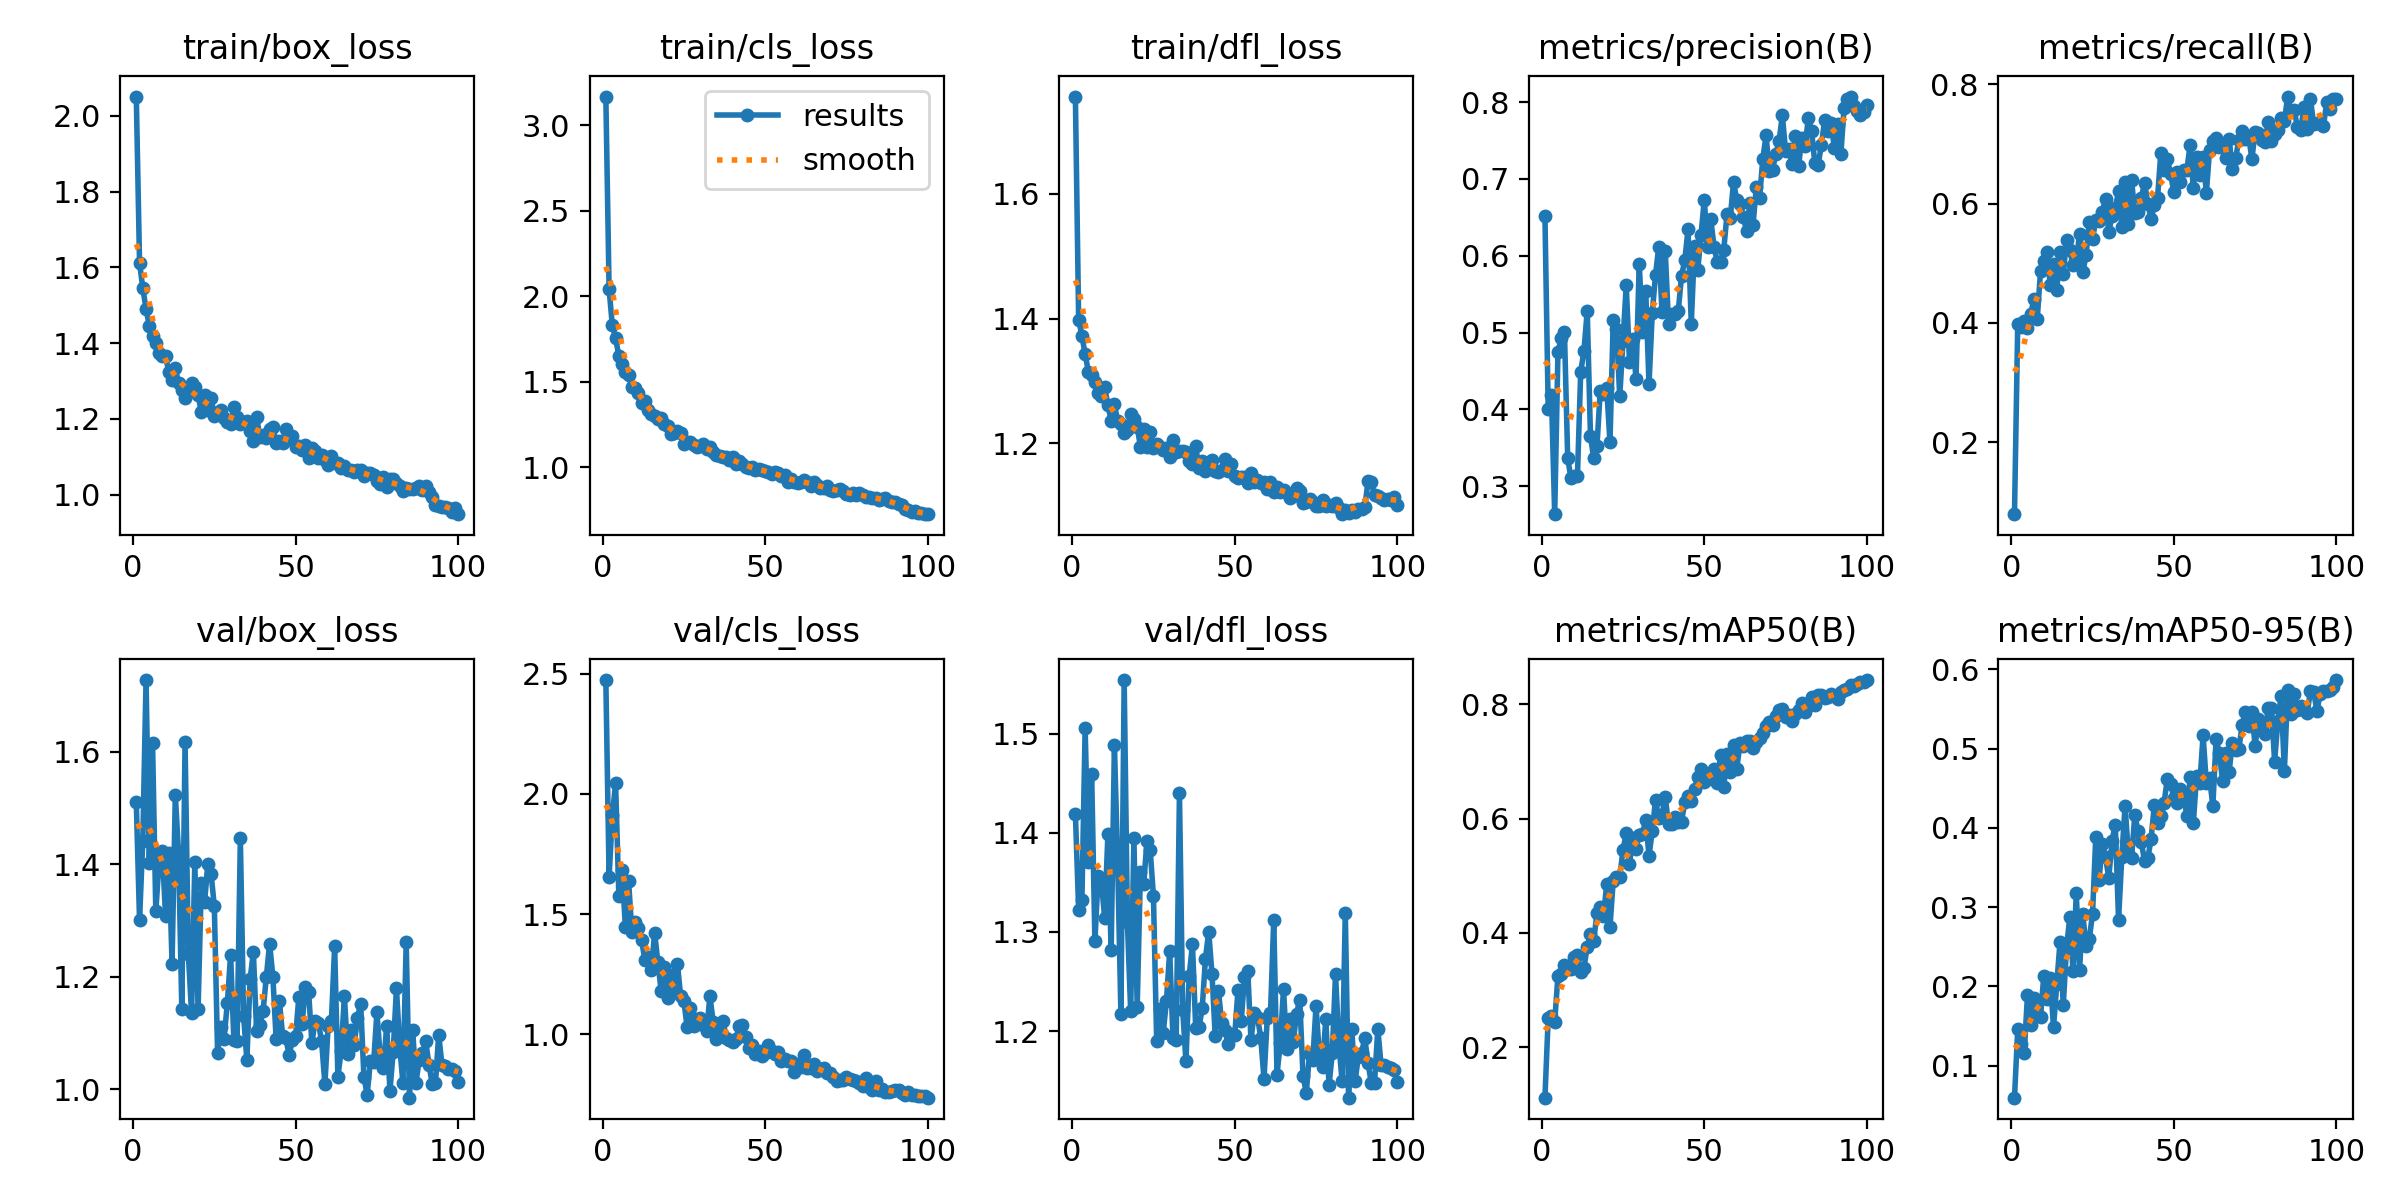

Data behind this chart, as committed beside it:
epoch, time, train/box_loss, train/cls_loss, train/dfl_loss, metrics/precision(B), metrics/recall(B), metrics/mAP50(B), metrics/mAP50-95(B), val/box_loss, val/cls_loss, val/dfl_loss, lr/pg0, lr/pg1, lr/pg2
1, 8.947, 2.051, 3.169, 1.756, 0.6514, 0.07957, 0.1115, 0.05959, 1.51, 2.474, 1.419, 0.0003299, 0.0003299, 0.0003299
2, 17.34, 1.613, 2.042, 1.398, 0.4011, 0.3988, 0.2514, 0.1458, 1.301, 1.655, 1.323, 0.0006567, 0.0006567, 0.0006567
3, 25.35, 1.545, 1.83, 1.373, 0.4186, 0.3936, 0.2539, 0.1279, 1.442, 1.911, 1.332, 0.0009768, 0.0009768, 0.0009768
4, 34.54, 1.491, 1.755, 1.343, 0.2636, 0.4033, 0.2443, 0.1165, 1.728, 2.044, 1.505, 0.0009703, 0.0009703, 0.0009703
5, 43.56, 1.446, 1.652, 1.315, 0.4741, 0.3924, 0.3249, 0.1893, 1.403, 1.576, 1.37, 0.0009604, 0.0009604, 0.0009604
6, 52.41, 1.418, 1.602, 1.309, 0.4931, 0.4153, 0.328, 0.1514, 1.616, 1.685, 1.46, 0.0009505, 0.0009505, 0.0009505
7, 61.2, 1.4, 1.558, 1.298, 0.5006, 0.441, 0.3444, 0.1854, 1.316, 1.446, 1.29, 0.0009406, 0.0009406, 0.0009406
8, 70.23, 1.375, 1.539, 1.28, 0.3363, 0.4069, 0.3359, 0.1665, 1.404, 1.635, 1.357, 0.0009307, 0.0009307, 0.0009307
9, 79.12, 1.365, 1.47, 1.276, 0.3106, 0.4867, 0.3372, 0.161, 1.423, 1.427, 1.351, 0.0009208, 0.0009208, 0.0009208
10, 87.89, 1.366, 1.463, 1.29, 0.314, 0.5042, 0.3585, 0.213, 1.308, 1.468, 1.314, 0.0009109, 0.0009109, 0.0009109
11, 96.75, 1.323, 1.436, 1.262, 0.3135, 0.5184, 0.3611, 0.1836, 1.42, 1.443, 1.399, 0.000901, 0.000901, 0.000901
12, 105.6, 1.304, 1.374, 1.236, 0.4493, 0.4631, 0.3307, 0.2104, 1.223, 1.393, 1.281, 0.0008911, 0.0008911, 0.0008911
13, 114.3, 1.334, 1.385, 1.263, 0.4761, 0.4995, 0.3391, 0.1483, 1.523, 1.308, 1.489, 0.0008812, 0.0008812, 0.0008812
14, 123, 1.294, 1.336, 1.235, 0.5284, 0.456, 0.3757, 0.2029, 1.42, 1.322, 1.37, 0.0008713, 0.0008713, 0.0008713
15, 131.8, 1.277, 1.31, 1.232, 0.3655, 0.5182, 0.3985, 0.256, 1.142, 1.269, 1.217, 0.0008614, 0.0008614, 0.0008614
16, 140.6, 1.256, 1.3, 1.217, 0.3363, 0.4827, 0.3864, 0.1765, 1.617, 1.421, 1.554, 0.0008515, 0.0008515, 0.0008515
17, 149.2, 1.271, 1.281, 1.221, 0.3524, 0.5384, 0.4348, 0.2485, 1.241, 1.3, 1.31, 0.0008416, 0.0008416, 0.0008416
18, 158, 1.296, 1.291, 1.247, 0.4239, 0.5228, 0.4461, 0.287, 1.135, 1.181, 1.22, 0.0008317, 0.0008317, 0.0008317
19, 166.7, 1.284, 1.256, 1.239, 0.4197, 0.4965, 0.4302, 0.2198, 1.404, 1.28, 1.395, 0.0008218, 0.0008218, 0.0008218
20, 175.4, 1.262, 1.24, 1.227, 0.4276, 0.5026, 0.4851, 0.3174, 1.142, 1.152, 1.225, 0.0008119, 0.0008119, 0.0008119
21, 184.2, 1.218, 1.195, 1.195, 0.3574, 0.5493, 0.4101, 0.2207, 1.366, 1.246, 1.36, 0.000802, 0.000802, 0.000802
22, 193.1, 1.264, 1.201, 1.223, 0.5166, 0.4846, 0.4915, 0.291, 1.333, 1.177, 1.348, 0.0007921, 0.0007921, 0.0007921
23, 202, 1.225, 1.214, 1.194, 0.5048, 0.5136, 0.4976, 0.2514, 1.4, 1.294, 1.391, 0.0007822, 0.0007822, 0.0007822
24, 210.7, 1.257, 1.199, 1.218, 0.4168, 0.5686, 0.4979, 0.2597, 1.383, 1.159, 1.383, 0.0007723, 0.0007723, 0.0007723
25, 219.5, 1.206, 1.135, 1.193, 0.4885, 0.5409, 0.5446, 0.2916, 1.325, 1.136, 1.337, 0.0007624, 0.0007624, 0.0007624
26, 228.2, 1.219, 1.149, 1.198, 0.562, 0.5723, 0.5746, 0.3889, 1.065, 1.03, 1.19, 0.0007525, 0.0007525, 0.0007525
27, 237, 1.225, 1.147, 1.194, 0.4622, 0.5703, 0.52, 0.3348, 1.111, 1.11, 1.222, 0.0007426, 0.0007426, 0.0007426
28, 245.8, 1.203, 1.132, 1.19, 0.4914, 0.5859, 0.5658, 0.3791, 1.09, 1.034, 1.198, 0.0007327, 0.0007327, 0.0007327
29, 254.6, 1.192, 1.116, 1.192, 0.4401, 0.6076, 0.5475, 0.3627, 1.153, 1.063, 1.23, 0.0007228, 0.0007228, 0.0007228
30, 263.2, 1.187, 1.127, 1.179, 0.5899, 0.5519, 0.5718, 0.337, 1.239, 1.068, 1.281, 0.0007129, 0.0007129, 0.0007129
31, 271.9, 1.233, 1.139, 1.205, 0.5014, 0.5801, 0.5733, 0.384, 1.088, 1.038, 1.193, 0.000703, 0.000703, 0.000703
32, 280.7, 1.206, 1.11, 1.186, 0.5539, 0.5926, 0.5972, 0.4039, 1.087, 1.013, 1.191, 0.0006931, 0.0006931, 0.0006931
33, 289.5, 1.186, 1.121, 1.189, 0.4328, 0.6204, 0.5348, 0.284, 1.446, 1.158, 1.44, 0.0006832, 0.0006832, 0.0006832
34, 298.2, 1.191, 1.088, 1.187, 0.5254, 0.5606, 0.5781, 0.3631, 1.13, 1.052, 1.221, 0.0006733, 0.0006733, 0.0006733
35, 306.5, 1.195, 1.07, 1.186, 0.5749, 0.6365, 0.6321, 0.4279, 1.052, 0.9783, 1.169, 0.0006634, 0.0006634, 0.0006634
36, 314.1, 1.169, 1.066, 1.171, 0.6117, 0.5661, 0.6016, 0.368, 1.196, 1.017, 1.256, 0.0006535, 0.0006535, 0.0006535
37, 321.6, 1.143, 1.059, 1.167, 0.5272, 0.6397, 0.607, 0.3624, 1.244, 1.056, 1.288, 0.0006436, 0.0006436, 0.0006436
38, 329.1, 1.206, 1.061, 1.195, 0.6062, 0.5837, 0.6372, 0.4158, 1.103, 0.9826, 1.203, 0.0006337, 0.0006337, 0.0006337
39, 336.5, 1.152, 1.042, 1.161, 0.5115, 0.5862, 0.5901, 0.3957, 1.114, 0.9741, 1.204, 0.0006238, 0.0006238, 0.0006238
40, 344.1, 1.157, 1.06, 1.171, 0.5241, 0.6094, 0.5901, 0.3822, 1.14, 0.9663, 1.223, 0.0006139, 0.0006139, 0.0006139
41, 351.7, 1.15, 1.022, 1.156, 0.524, 0.6352, 0.6026, 0.3578, 1.2, 0.9789, 1.273, 0.000604, 0.000604, 0.000604
42, 359.2, 1.174, 1.039, 1.171, 0.528, 0.5998, 0.594, 0.3615, 1.259, 1.035, 1.3, 0.0005941, 0.0005941, 0.0005941
43, 366.7, 1.18, 1.02, 1.174, 0.5737, 0.5749, 0.5946, 0.3858, 1.201, 1.037, 1.258, 0.0005842, 0.0005842, 0.0005842
44, 374.2, 1.137, 1.003, 1.156, 0.5939, 0.5971, 0.6283, 0.4285, 1.09, 0.9862, 1.195, 0.0005743, 0.0005743, 0.0005743
45, 381.7, 1.141, 0.998, 1.154, 0.6343, 0.61, 0.6394, 0.4064, 1.158, 0.9407, 1.24, 0.0005644, 0.0005644, 0.0005644
46, 389.3, 1.137, 0.9989, 1.158, 0.5116, 0.6847, 0.6316, 0.4144, 1.095, 0.9539, 1.208, 0.0005545, 0.0005545, 0.0005545
47, 396.8, 1.175, 0.9859, 1.175, 0.6125, 0.6571, 0.6513, 0.4315, 1.091, 0.918, 1.201, 0.0005446, 0.0005446, 0.0005446
48, 404.4, 1.146, 0.9915, 1.156, 0.5816, 0.6743, 0.6722, 0.462, 1.061, 0.9285, 1.187, 0.0005347, 0.0005347, 0.0005347
49, 411.9, 1.154, 0.9815, 1.167, 0.6272, 0.6496, 0.6866, 0.4555, 1.088, 0.9101, 1.197, 0.0005248, 0.0005248, 0.0005248
50, 419.5, 1.125, 0.9775, 1.147, 0.6728, 0.6194, 0.6646, 0.4382, 1.094, 0.9215, 1.196, 0.0005149, 0.0005149, 0.0005149
51, 427, 1.127, 0.9753, 1.144, 0.6114, 0.6525, 0.6687, 0.4315, 1.165, 0.9561, 1.241, 0.000505, 0.000505, 0.000505
52, 434.5, 1.118, 0.961, 1.147, 0.6474, 0.6354, 0.68, 0.4491, 1.117, 0.9291, 1.21, 0.0004951, 0.0004951, 0.0004951
53, 442, 1.131, 0.9711, 1.147, 0.6119, 0.6556, 0.6862, 0.442, 1.183, 0.9189, 1.255, 0.0004852, 0.0004852, 0.0004852
54, 449.6, 1.096, 0.9662, 1.136, 0.5922, 0.6561, 0.6629, 0.415, 1.173, 0.9244, 1.261, 0.0004753, 0.0004753, 0.0004753
55, 457.1, 1.123, 0.9472, 1.153, 0.5919, 0.6977, 0.7109, 0.4636, 1.082, 0.8881, 1.191, 0.0004654, 0.0004654, 0.0004654
56, 464.7, 1.115, 0.9528, 1.138, 0.608, 0.6264, 0.6554, 0.4064, 1.122, 0.8952, 1.218, 0.0004555, 0.0004555, 0.0004555
57, 472.2, 1.097, 0.9137, 1.141, 0.6546, 0.6774, 0.7129, 0.4656, 1.119, 0.8882, 1.214, 0.0004456, 0.0004456, 0.0004456
58, 479.7, 1.105, 0.9319, 1.137, 0.6496, 0.6482, 0.6822, 0.4564, 1.085, 0.8882, 1.193, 0.0004357, 0.0004357, 0.0004357
59, 487.1, 1.092, 0.9156, 1.138, 0.6962, 0.6781, 0.7283, 0.5167, 1.009, 0.8411, 1.152, 0.0004258, 0.0004258, 0.0004258
60, 494.7, 1.08, 0.9081, 1.127, 0.6722, 0.6181, 0.6875, 0.4562, 1.113, 0.8773, 1.213, 0.0004159, 0.0004159, 0.0004159
... 40 more rows
